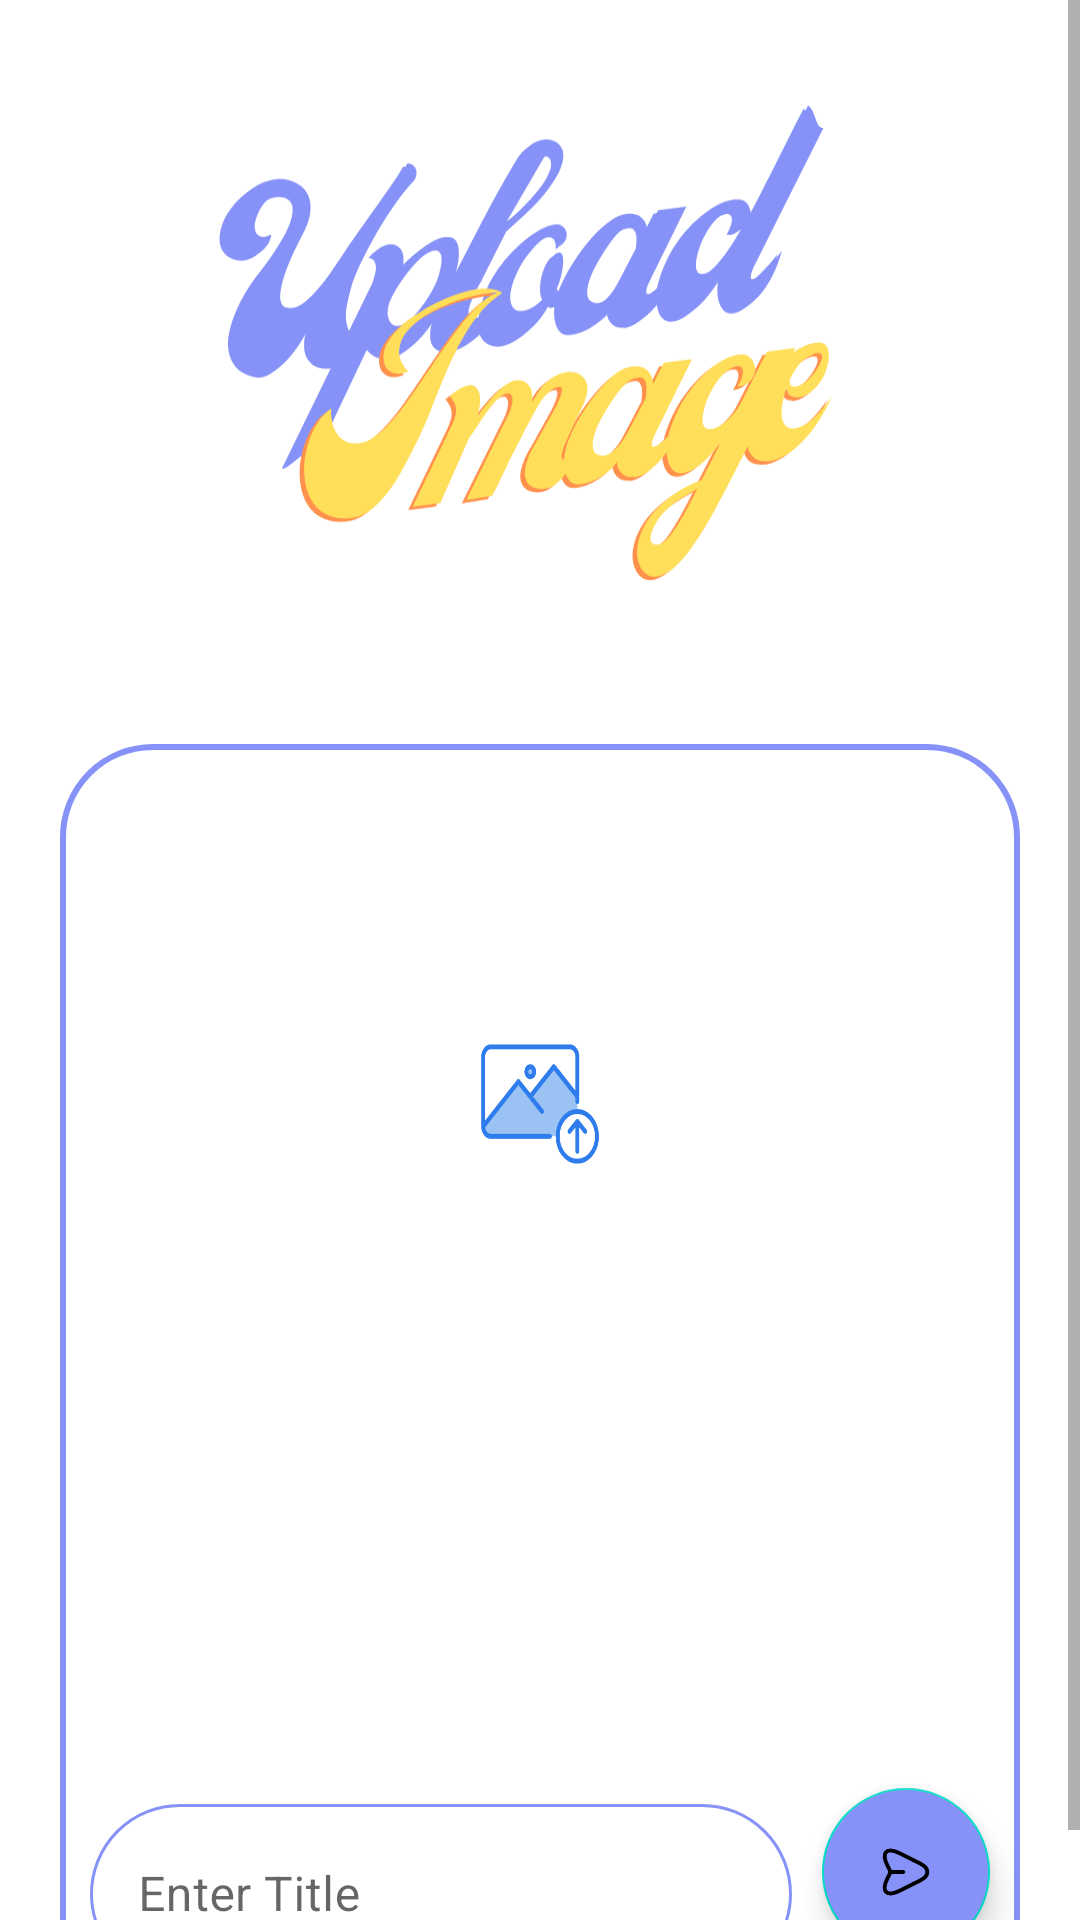

The Android layout XML behind this screen, and the referenced resources:
<!-- AndroidManifest.xml: activity theme Theme.UploadActivity -->
<!-- res/layout/activity_upload.xml -->
<?xml version="1.0" encoding="utf-8"?>
<ScrollView
    xmlns:android="http://schemas.android.com/apk/res/android"
    xmlns:app="http://schemas.android.com/apk/res-auto"
    xmlns:tools="http://schemas.android.com/tools"
    android:id="@+id/main"
    android:background="@color/white"
    android:layout_width="match_parent"
    android:layout_height="match_parent"
    tools:context=".UploadActivity">

    <androidx.constraintlayout.widget.ConstraintLayout
        android:layout_width="match_parent"
        android:background="@drawable/upload_image_background_image"
        android:layout_height="match_parent">
        <LinearLayout
            android:id="@+id/linearLayout"
            android:layout_width="match_parent"
            android:layout_height="match_parent"
            android:layout_marginStart="20dp"
            android:layout_marginTop="248dp"
            android:layout_marginEnd="20dp"
            android:background="@drawable/lavender_boarder"
            android:gravity="center"
            android:orientation="vertical"
            app:layout_constraintBottom_toBottomOf="parent"
            app:layout_constraintEnd_toEndOf="parent"
            app:layout_constraintStart_toStartOf="parent"
            app:layout_constraintTop_toTopOf="parent">

            <ImageView
                android:id="@+id/imageUpload"
                android:layout_width="match_parent"
                android:layout_height="200dp"
                android:layout_margin="20dp"
                android:scaleType="fitXY"
                android:src="@drawable/uplaod_image_vector" />
            />

            <ProgressBar
                android:id="@+id/progressBar"
                android:layout_width="wrap_content"
                android:layout_height="wrap_content"
                android:visibility="invisible" />

            <LinearLayout
                android:layout_width="match_parent"
                android:layout_marginTop="50dp"
                android:layout_height="wrap_content"
                android:orientation="horizontal">

                <com.google.android.material.textfield.TextInputLayout
                    style="@style/Widget.MaterialComponents.TextInputLayout.OutlinedBox"
                    android:layout_width="match_parent"
                    android:layout_height="wrap_content"
                    android:layout_margin="10dp"
                    android:layout_weight="0.6"
                    app:boxBackgroundColor="@color/white"
                    app:boxStrokeColor="@color/lavender"
                    app:shapeAppearanceOverlay="@style/TextInputAppreanceThemeEdit">

                    <com.google.android.material.textfield.TextInputEditText
                        android:id="@+id/titleUplaod"
                        android:layout_width="match_parent"
                        android:layout_height="60dp"
                        android:textColor="@color/black"
                        android:hint="Enter Title" />
                </com.google.android.material.textfield.TextInputLayout>

                <com.google.android.material.floatingactionbutton.FloatingActionButton
                    android:id="@+id/floatingActionButton"
                    android:layout_width="wrap_content"
                    android:layout_height="wrap_content"
                    android:layout_marginTop="10dp"
                    android:layout_marginEnd="10dp"
                    android:layout_marginBottom="10dp"
                    android:backgroundTint="@color/lavender"
                    app:srcCompat="@drawable/send_1_svgrepo_com"

                    />

            </LinearLayout>
        </LinearLayout>


    </androidx.constraintlayout.widget.ConstraintLayout>

</ScrollView>
<!-- resources referenced by this layout -->
<resources>
  <color name="black">#FF000000</color>
  <color name="lavender">#8692f7</color>
  <color name="white">#FFFFFFFF</color>
  <!-- drawable lavender_boarder (drawable) -->
  <?xml version="1.0" encoding="utf-8"?>
  <shape
      android:shape="rectangle"
      xmlns:android="http://schemas.android.com/apk/res/android">
  
      <stroke android:width="2dp" android:color="@color/lavender"/>
      <corners android:radius="30dp"/>
  </shape>
  <!-- drawable send_1_svgrepo_com (drawable) -->
  <vector xmlns:android="http://schemas.android.com/apk/res/android"
      android:width="64dp"
      android:height="64dp"
      android:viewportWidth="30.24"
      android:viewportHeight="30.24">
    <path
        android:pathData="M12.63,7.35L21.19,11.63C25.03,13.55 25.03,16.69 21.19,18.61L12.63,22.89C6.87,25.77 4.52,23.41 7.4,17.66L8.27,15.93C8.49,15.49 8.49,14.76 8.27,14.32L7.4,12.58C4.52,6.83 6.88,4.47 12.63,7.35Z"
        android:strokeLineJoin="round"
        android:strokeWidth="1.6320000000000001"
        android:fillColor="#00000000"
        android:strokeColor="#ffffff"
        android:strokeLineCap="round"/>
    <path
        android:pathData="M8.56,15.12L13.96,15.12"
        android:strokeLineJoin="round"
        android:strokeWidth="1.6320000000000001"
        android:fillColor="#00000000"
        android:strokeColor="#ffffff"
        android:strokeLineCap="round"/>
  </vector>
  <!-- drawable uplaod_image_vector: png bitmap (drawable, 22010 bytes) -->
  <!-- drawable upload_image_background_image: png bitmap (drawable, 71860 bytes) -->
  <style name="TextInputAppreanceThemeEdit">
          <item name="cornerFamily">rounded</item>
          <item name="cornerSizeTopLeft">50dp</item>
          <item name="cornerSizeTopRight">50dp</item>
          <item name="cornerSizeBottomLeft">50dp</item>
          <item name="cornerSizeBottomRight">50dp</item>
      </style>
  <style name="Theme.UploadActivity" parent="Theme.MaterialComponents.DayNight.NoActionBar">
          
          <item name="colorPrimary">@color/lavender</item>
          <item name="colorPrimaryVariant">@color/lavender</item>
          <item name="colorOnPrimary">@color/white</item>
          
          <item name="colorSecondary">@color/teal_200</item>
          <item name="colorSecondaryVariant">@color/teal_700</item>
          <item name="colorOnSecondary">@color/black</item>
          
          <item name="android:statusBarColor">?attr/colorPrimaryVariant</item>
          
      </style>
  <color name="teal_200">#FF03DAC5</color>
  <color name="teal_700">#FF018786</color>
</resources>
